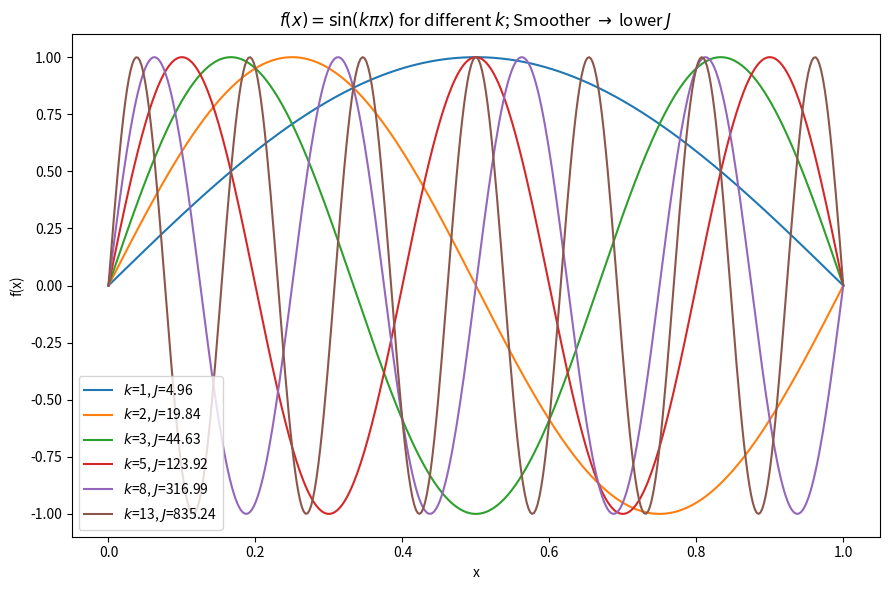
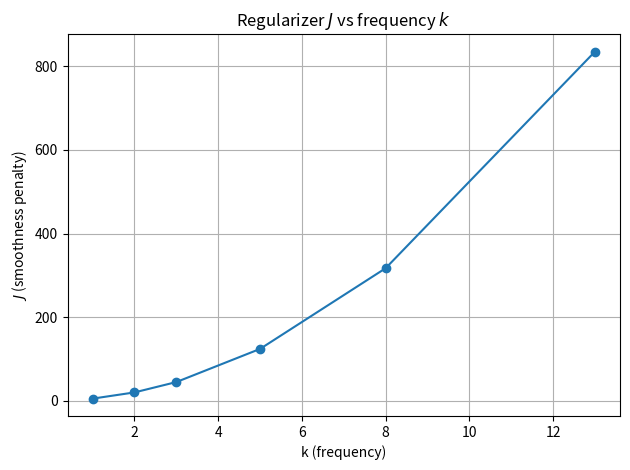

These figures' Python source, in order:
"""
exercise_1_vary_functional_k.py
-------------------------------------------------
Try f(x) = sin(k pi x) for different k.
How does the regularizer J = ∫ (f')^2 dx change with frequency?
"""

import numpy as np
import matplotlib.pyplot as plt

# Discretize domain
N = 400
x = np.linspace(0, 1, N)
dx = x[1] - x[0]

ks = [1, 2, 3, 5, 8, 13]
Js = []

plt.figure(figsize=(9, 6))
for k in ks:
    f = np.sin(k * np.pi * x)
    # First derivative (analytical for comparison)
    dfdx_true = k * np.pi * np.cos(k * np.pi * x)
    # Numerical derivative (central difference)
    dfdx = np.zeros_like(f)
    dfdx[1:-1] = (f[2:] - f[:-2]) / (2 * dx)
    dfdx[0] = (f[1] - f[0]) / dx
    dfdx[-1] = (f[-1] - f[-2]) / dx
    # Regularizer J = ∫ (f')^2 dx
    J = np.sum(dfdx**2) * dx
    Js.append(J)
    plt.plot(x, f, label=f"$k$={k}, $J$={J:.2f}")

plt.title(r"$f(x) = \sin(k\pi x)$ for different $k$; Smoother $\to$ lower $J$")
plt.xlabel("x")
plt.ylabel("f(x)")
plt.legend()
plt.tight_layout()
plt.show()

plt.figure()
plt.plot(ks, Js, "o-", label=r"$J = \int (f')^2 dx$")
plt.xlabel("k (frequency)")
plt.ylabel(r"$J$ (smoothness penalty)")
plt.title("Regularizer $J$ vs frequency $k$")
plt.grid()
plt.tight_layout()
plt.show()

print("k values: ", ks)
print("J values: ", [f"{j:.3f}" for j in Js])
